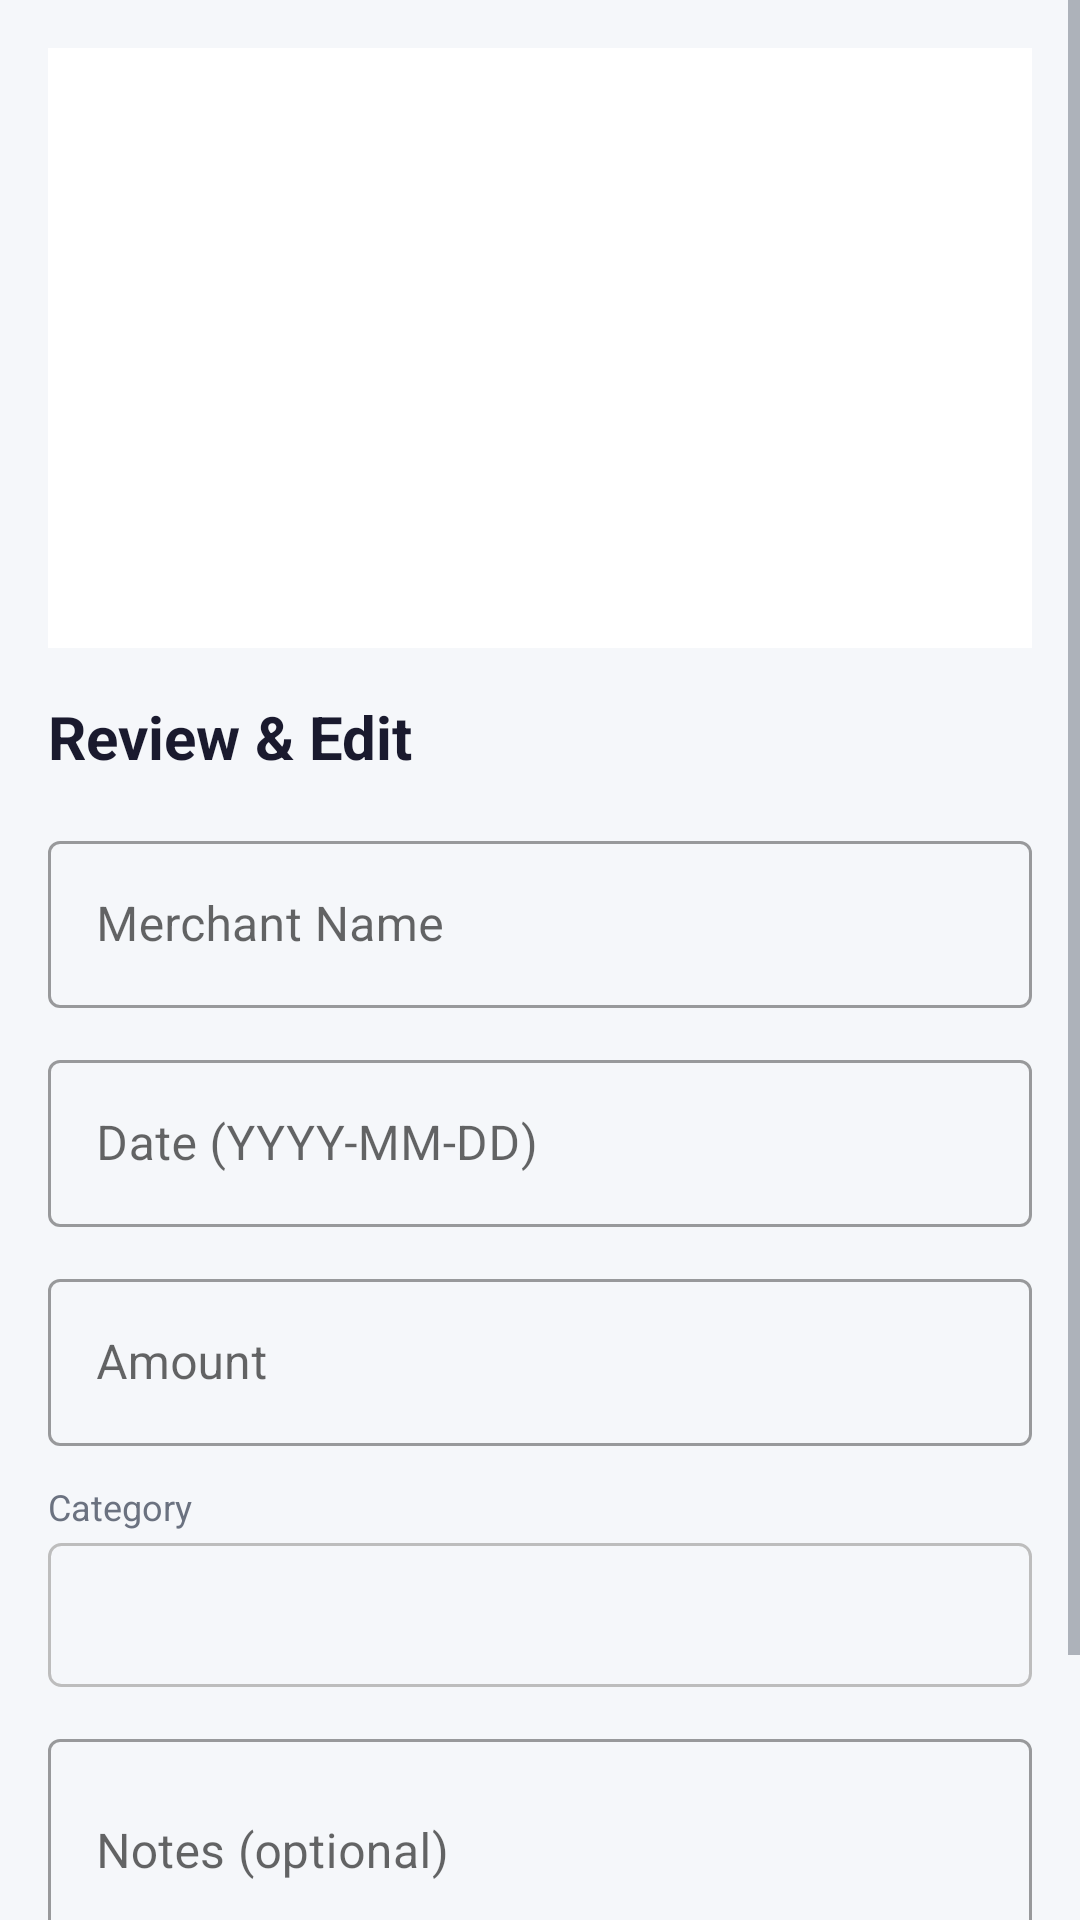

The Android layout XML behind this screen, and the referenced resources:
<!-- AndroidManifest.xml: application theme Theme.ReceiptVault -->
<!-- res/layout/fragment_confirmation.xml -->
<?xml version="1.0" encoding="utf-8"?>
<ScrollView xmlns:android="http://schemas.android.com/apk/res/android"
    android:layout_width="match_parent"
    android:layout_height="match_parent"
    android:background="@color/background">

    <LinearLayout
        android:layout_width="match_parent"
        android:layout_height="wrap_content"
        android:orientation="vertical"
        android:padding="16dp">

        <ImageView
            android:id="@+id/iv_receipt"
            android:layout_width="match_parent"
            android:layout_height="200dp"
            android:scaleType="centerCrop"
            android:layout_marginBottom="16dp"
            android:background="@color/surface"
            android:contentDescription="@string/content_desc_receipt_preview" />

        <ProgressBar
            android:id="@+id/progress_bar"
            android:layout_width="wrap_content"
            android:layout_height="wrap_content"
            android:layout_gravity="center"
            android:visibility="gone"
            android:layout_marginBottom="8dp" />

        <TextView
            android:layout_width="wrap_content"
            android:layout_height="wrap_content"
            android:text="@string/title_review_edit"
            android:textSize="20sp"
            android:textStyle="bold"
            android:textColor="@color/textPrimary"
            android:layout_marginBottom="16dp" />

        <com.google.android.material.textfield.TextInputLayout
            android:layout_width="match_parent"
            android:layout_height="wrap_content"
            android:hint="@string/hint_merchant_name"
            style="@style/Widget.MaterialComponents.TextInputLayout.OutlinedBox"
            android:layout_marginBottom="12dp">
            <com.google.android.material.textfield.TextInputEditText
                android:id="@+id/et_merchant"
                android:layout_width="match_parent"
                android:layout_height="wrap_content" />
        </com.google.android.material.textfield.TextInputLayout>

        <com.google.android.material.textfield.TextInputLayout
            android:layout_width="match_parent"
            android:layout_height="wrap_content"
            android:hint="@string/hint_date_format"
            style="@style/Widget.MaterialComponents.TextInputLayout.OutlinedBox"
            android:layout_marginBottom="12dp">
            <com.google.android.material.textfield.TextInputEditText
                android:id="@+id/et_date"
                android:layout_width="match_parent"
                android:layout_height="wrap_content" />
        </com.google.android.material.textfield.TextInputLayout>

        <com.google.android.material.textfield.TextInputLayout
            android:layout_width="match_parent"
            android:layout_height="wrap_content"
            android:hint="@string/hint_amount"
            style="@style/Widget.MaterialComponents.TextInputLayout.OutlinedBox"
            android:layout_marginBottom="12dp">
            <com.google.android.material.textfield.TextInputEditText
                android:id="@+id/et_amount"
                android:layout_width="match_parent"
                android:layout_height="wrap_content"
                android:inputType="numberDecimal" />
        </com.google.android.material.textfield.TextInputLayout>

        <TextView
            android:layout_width="wrap_content"
            android:layout_height="wrap_content"
            android:text="@string/label_category"
            android:textSize="12sp"
            android:textColor="@color/textSecondary"
            android:layout_marginBottom="4dp" />

        <Spinner
            android:id="@+id/spinner_category"
            android:layout_width="match_parent"
            android:layout_height="48dp"
            android:layout_marginBottom="12dp"
            android:background="@drawable/spinner_background" />

        <com.google.android.material.textfield.TextInputLayout
            android:layout_width="match_parent"
            android:layout_height="wrap_content"
            android:hint="@string/hint_notes_optional"
            style="@style/Widget.MaterialComponents.TextInputLayout.OutlinedBox"
            android:layout_marginBottom="20dp">
            <com.google.android.material.textfield.TextInputEditText
                android:id="@+id/et_notes"
                android:layout_width="match_parent"
                android:layout_height="wrap_content"
                android:inputType="textMultiLine"
                android:minLines="2" />
        </com.google.android.material.textfield.TextInputLayout>

        <LinearLayout
            android:layout_width="match_parent"
            android:layout_height="wrap_content"
            android:orientation="horizontal">

            <com.google.android.material.button.MaterialButton
                android:id="@+id/btn_discard"
                android:layout_width="0dp"
                android:layout_weight="1"
                android:layout_height="52dp"
                android:text="@string/btn_discard"
                android:layout_marginEnd="8dp"
                style="@style/Widget.MaterialComponents.Button.OutlinedButton" />

            <com.google.android.material.button.MaterialButton
                android:id="@+id/btn_save"
                android:layout_width="0dp"
                android:layout_weight="1"
                android:layout_height="52dp"
                android:text="@string/btn_save_receipt"
                android:layout_marginStart="8dp" />
        </LinearLayout>

    </LinearLayout>
</ScrollView>
<!-- resources referenced by this layout -->
<resources>
  <color name="background">#F5F7FA</color>
  <color name="surface">#FFFFFF</color>
  <color name="textPrimary">#1A1A2E</color>
  <color name="textSecondary">#6B7280</color>
  <!-- drawable spinner_background (drawable) -->
  <?xml version="1.0" encoding="utf-8"?>
  <shape xmlns:android="http://schemas.android.com/apk/res/android">
      <solid android:color="@android:color/transparent"/>
      <stroke android:width="1dp" android:color="#BDBDBD"/>
      <corners android:radius="4dp"/>
      <padding android:left="8dp" android:right="8dp" android:top="4dp" android:bottom="4dp"/>
  </shape>
  <string name="btn_discard">Discard</string>
  <string name="btn_save_receipt">Save Receipt</string>
  <string name="content_desc_receipt_preview">Preview of the scanned receipt</string>
  <string name="hint_amount">Amount</string>
  <string name="hint_date_format">Date (YYYY-MM-DD)</string>
  <string name="hint_merchant_name">Merchant Name</string>
  <string name="hint_notes_optional">Notes (optional)</string>
  <string name="label_category">Category</string>
  <string name="title_review_edit">Review &amp; Edit</string>
  <style name="Theme.ReceiptVault" parent="Theme.MaterialComponents.DayNight.NoActionBar">
          <item name="colorPrimary">@color/colorPrimary</item>
          <item name="colorPrimaryDark">@color/colorPrimaryDark</item>
          <item name="colorAccent">@color/colorAccent</item>
  
          <item name="android:windowBackground">@color/background</item>
          <item name="colorSurface">@color/surface</item>
  
          <item name="android:textColorPrimary">@color/textPrimary</item>
          <item name="android:textColorSecondary">@color/textSecondary</item>
          <item name="android:editTextColor">@color/textPrimary</item>
  
          <item name="controlBackground">@color/surface</item>
          <item name="colorControlNormal">@color/textSecondary</item>
          <item name="colorControlActivated">@color/colorPrimary</item>
  
          <item name="android:statusBarColor">@color/colorPrimaryDark</item>
          <item name="android:windowLightStatusBar">true</item> <item name="android:datePickerDialogTheme">@style/CustomDatePickerTheme</item>
      </style>
  <color name="colorPrimary">#1976D2</color>
  <color name="colorPrimaryDark">#1565C0</color>
  <color name="colorAccent">#03A9F4</color>
  <style name="CustomDatePickerTheme" parent="Theme.MaterialComponents.Light.Dialog">
          <item name="colorAccent">@color/colorPrimary</item>
          <item name="android:textColorPrimary">@android:color/black</item>
      </style>
</resources>
